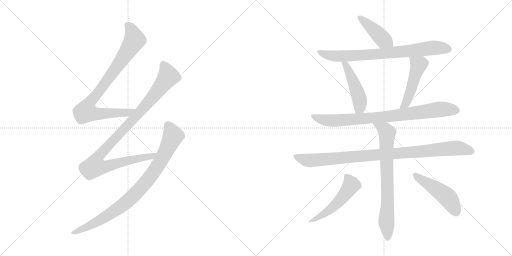
t = 0.00 s
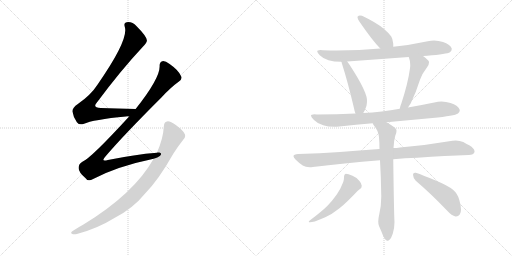
t = 1.98 s
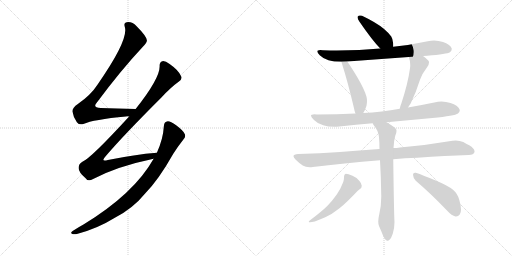
t = 3.96 s
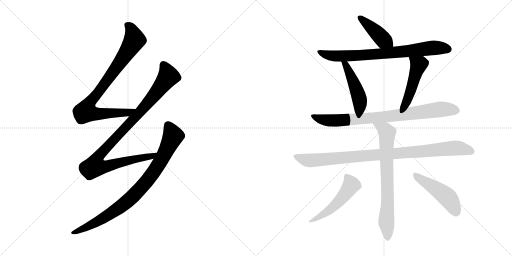
t = 5.94 s
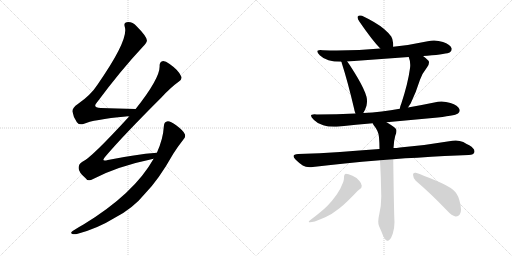
t = 7.92 s
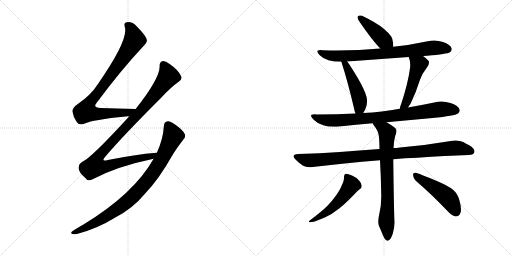
t = 9.90 s

The animated SVG that drew these frames (rendered in a browser with its animation timeline set to each time). Animation: 12 CSS @keyframes rules; one cycle of 9.90 s.

<svg version="1.1" viewBox="0 0 2048 1024" xmlns="http://www.w3.org/2000/svg">
  <g stroke="lightgray" stroke-dasharray="1,1" stroke-width="1" transform="scale(4, 4)">
    <line x1="0" y1="0" x2="256" y2="256"></line>
    <line x1="256" y1="0" x2="0" y2="256"></line>
    <line x1="128" y1="0" x2="128" y2="256"></line>
    <line x1="0" y1="128" x2="256" y2="128"></line>
    <line x1="256" y1="0" x2="512" y2="256"></line>
    <line x1="512" y1="0" x2="256" y2="256"></line>
    <line x1="384" y1="0" x2="384" y2="256"></line>
    <line x1="256" y1="128" x2="512" y2="128"></line>
  </g>
<g transform="scale(1, -1) translate(0, -850)">
   <style type="text/css">
    @keyframes keyframes0 {
      from {
       stroke: black;
       stroke-dashoffset: 866;
       stroke-width: 128;
       }
       74% {
       animation-timing-function: step-end;
       stroke: black;
       stroke-dashoffset: 0;
       stroke-width: 128;
       }
       to {
       stroke: black;
       stroke-width: 1024;
       }
       }
       #make-me-a-hanzi-animation-0 {
         animation: keyframes0 0.954753s both;
         animation-delay: 0.000000s;
         animation-timing-function: linear;
       }
    @keyframes keyframes1 {
      from {
       stroke: black;
       stroke-dashoffset: 1023;
       stroke-width: 128;
       }
       77% {
       animation-timing-function: step-end;
       stroke: black;
       stroke-dashoffset: 0;
       stroke-width: 128;
       }
       to {
       stroke: black;
       stroke-width: 1024;
       }
       }
       #make-me-a-hanzi-animation-1 {
         animation: keyframes1 1.082520s both;
         animation-delay: 0.954753s;
         animation-timing-function: linear;
       }
    @keyframes keyframes2 {
      from {
       stroke: black;
       stroke-dashoffset: 875;
       stroke-width: 128;
       }
       74% {
       animation-timing-function: step-end;
       stroke: black;
       stroke-dashoffset: 0;
       stroke-width: 128;
       }
       to {
       stroke: black;
       stroke-width: 1024;
       }
       }
       #make-me-a-hanzi-animation-2 {
         animation: keyframes2 0.962077s both;
         animation-delay: 2.037273s;
         animation-timing-function: linear;
       }
    @keyframes keyframes3 {
      from {
       stroke: black;
       stroke-dashoffset: 426;
       stroke-width: 128;
       }
       58% {
       animation-timing-function: step-end;
       stroke: black;
       stroke-dashoffset: 0;
       stroke-width: 128;
       }
       to {
       stroke: black;
       stroke-width: 1024;
       }
       }
       #make-me-a-hanzi-animation-3 {
         animation: keyframes3 0.596680s both;
         animation-delay: 2.999350s;
         animation-timing-function: linear;
       }
    @keyframes keyframes4 {
      from {
       stroke: black;
       stroke-dashoffset: 778;
       stroke-width: 128;
       }
       72% {
       animation-timing-function: step-end;
       stroke: black;
       stroke-dashoffset: 0;
       stroke-width: 128;
       }
       to {
       stroke: black;
       stroke-width: 1024;
       }
       }
       #make-me-a-hanzi-animation-4 {
         animation: keyframes4 0.883138s both;
         animation-delay: 3.596030s;
         animation-timing-function: linear;
       }
    @keyframes keyframes5 {
      from {
       stroke: black;
       stroke-dashoffset: 474;
       stroke-width: 128;
       }
       61% {
       animation-timing-function: step-end;
       stroke: black;
       stroke-dashoffset: 0;
       stroke-width: 128;
       }
       to {
       stroke: black;
       stroke-width: 1024;
       }
       }
       #make-me-a-hanzi-animation-5 {
         animation: keyframes5 0.635742s both;
         animation-delay: 4.479168s;
         animation-timing-function: linear;
       }
    @keyframes keyframes6 {
      from {
       stroke: black;
       stroke-dashoffset: 489;
       stroke-width: 128;
       }
       61% {
       animation-timing-function: step-end;
       stroke: black;
       stroke-dashoffset: 0;
       stroke-width: 128;
       }
       to {
       stroke: black;
       stroke-width: 1024;
       }
       }
       #make-me-a-hanzi-animation-6 {
         animation: keyframes6 0.647949s both;
         animation-delay: 5.114910s;
         animation-timing-function: linear;
       }
    @keyframes keyframes7 {
      from {
       stroke: black;
       stroke-dashoffset: 835;
       stroke-width: 128;
       }
       73% {
       animation-timing-function: step-end;
       stroke: black;
       stroke-dashoffset: 0;
       stroke-width: 128;
       }
       to {
       stroke: black;
       stroke-width: 1024;
       }
       }
       #make-me-a-hanzi-animation-7 {
         animation: keyframes7 0.929525s both;
         animation-delay: 5.762859s;
         animation-timing-function: linear;
       }
    @keyframes keyframes8 {
      from {
       stroke: black;
       stroke-dashoffset: 968;
       stroke-width: 128;
       }
       76% {
       animation-timing-function: step-end;
       stroke: black;
       stroke-dashoffset: 0;
       stroke-width: 128;
       }
       to {
       stroke: black;
       stroke-width: 1024;
       }
       }
       #make-me-a-hanzi-animation-8 {
         animation: keyframes8 1.037760s both;
         animation-delay: 6.692384s;
         animation-timing-function: linear;
       }
    @keyframes keyframes9 {
      from {
       stroke: black;
       stroke-dashoffset: 742;
       stroke-width: 128;
       }
       71% {
       animation-timing-function: step-end;
       stroke: black;
       stroke-dashoffset: 0;
       stroke-width: 128;
       }
       to {
       stroke: black;
       stroke-width: 1024;
       }
       }
       #make-me-a-hanzi-animation-9 {
         animation: keyframes9 0.853841s both;
         animation-delay: 7.730144s;
         animation-timing-function: linear;
       }
    @keyframes keyframes10 {
      from {
       stroke: black;
       stroke-dashoffset: 521;
       stroke-width: 128;
       }
       63% {
       animation-timing-function: step-end;
       stroke: black;
       stroke-dashoffset: 0;
       stroke-width: 128;
       }
       to {
       stroke: black;
       stroke-width: 1024;
       }
       }
       #make-me-a-hanzi-animation-10 {
         animation: keyframes10 0.673991s both;
         animation-delay: 8.583985s;
         animation-timing-function: linear;
       }
    @keyframes keyframes11 {
      from {
       stroke: black;
       stroke-dashoffset: 480;
       stroke-width: 128;
       }
       61% {
       animation-timing-function: step-end;
       stroke: black;
       stroke-dashoffset: 0;
       stroke-width: 128;
       }
       to {
       stroke: black;
       stroke-width: 1024;
       }
       }
       #make-me-a-hanzi-animation-11 {
         animation: keyframes11 0.640625s both;
         animation-delay: 9.257976s;
         animation-timing-function: linear;
       }
</style>
<path d="M 542.5 414.5 Q 466.5 417.5 402.5 418.5 Q 368.5 419.5 387.5 440.5 Q 483.5 569.5 570.5 662.5 Q 589.5 680.5 587.5 689.5 Q 586.5 705.5 545.5 746.5 Q 529.5 764.5 506.5 761.5 Q 493.5 760.5 499.5 741.5 Q 514.5 690.5 390.5 512.5 Q 363.5 470.5 311.5 434.5 Q 289.5 419.5 289.5 405.5 Q 292.5 383.5 307.5 361.5 Q 317.5 348.5 333.5 354.5 Q 373.5 372.5 503.5 384.5 Q 509.5 385.5 516.5 384.5 C 546.5 385.5 572.5 413.5 542.5 414.5 Z" fill="lightgray"></path> 
<path d="M 627.5 239.5 Q 539.5 232.5 431.5 210.5 Q 400.5 201.5 422.5 225.5 Q 489.5 304.5 646.5 461.5 Q 683.5 501.5 714.5 523.5 Q 730.5 533.5 724.5 545.5 Q 714.5 569.5 678.5 594.5 Q 660.5 607.5 649.5 605.5 Q 637.5 602.5 638.5 584.5 Q 638.5 535.5 542.5 414.5 L 516.5 384.5 Q 362.5 216.5 329.5 203.5 Q 313.5 194.5 314.5 177.5 Q 314.5 161.5 342.5 137.5 Q 352.5 121.5 372.5 134.5 Q 469.5 185.5 614.5 215.5 C 643.5 221.5 657.5 242.5 627.5 239.5 Z" fill="lightgray"></path> 
<path d="M 614.5 215.5 Q 536.5 76.5 335.5 -46.5 Q 313.5 -58.5 290.5 -73.5 Q 280.5 -80.5 287.5 -84.5 Q 294.5 -88.5 307.5 -85.5 Q 388.5 -64.5 459.5 -20.5 Q 531.5 16.5 580.5 76.5 Q 634.5 131.5 692.5 234.5 Q 711.5 264.5 733.5 292.5 Q 743.5 301.5 739.5 313.5 Q 735.5 326.5 704.5 349.5 Q 682.5 365.5 671.5 365.5 Q 656.5 364.5 655.5 346.5 Q 652.5 294.5 627.5 239.5 L 614.5 215.5 Z" fill="lightgray"></path> 
<path d="M 1573.0 663.5 L 1573.0 675.5 Q 1571.0 695.5 1565.0 704.5 Q 1554.0 719.5 1535.0 735.5 Q 1505.0 760.5 1448.0 787.5 Q 1443.0 788.5 1440.0 788.5 Q 1434.0 788.5 1431.0 784.5 Q 1430.0 783.5 1430.0 781.5 Q 1430.0 775.5 1438.0 763.5 Q 1488.0 690.5 1521.0 656.5 C 1542.0 634.5 1573.0 633.5 1573.0 663.5 Z" fill="lightgray"></path> 
<path d="M 1692.0 626.5 Q 1700.0 627.5 1709.0 627.5 Q 1788.0 634.5 1800.0 641.5 Q 1807.0 647.5 1807.0 654.5 Q 1807.0 656.5 1806.0 658.5 Q 1800.0 672.5 1772.0 682.5 Q 1754.0 688.5 1736.0 688.5 Q 1724.0 688.5 1711.0 685.5 Q 1642.0 670.5 1573.0 663.5 L 1521.0 656.5 Q 1439.0 648.5 1348.0 648.5 Q 1320.0 648.5 1292.0 649.5 Q 1286.0 650.5 1281.0 650.5 Q 1269.0 650.5 1269.0 644.5 Q 1269.0 639.5 1279.0 629.5 Q 1293.0 615.5 1314.0 609.5 Q 1335.0 603.5 1365.0 603.5 L 1389.0 604.5 L 1635.0 622.5 L 1692.0 626.5 Z" fill="lightgray"></path> 
<path d="M 1365.0 603.5 Q 1367.0 601.5 1367.0 598.5 Q 1392.0 520.5 1416.0 417.5 Q 1418.0 405.5 1422.0 396.5 C 1433.0 368.5 1437.0 372.5 1453.0 398.5 Q 1460.0 408.5 1466.0 427.5 Q 1468.0 437.5 1468.0 446.5 Q 1468.0 455.5 1466.0 463.5 Q 1458.0 492.5 1431.0 538.5 Q 1405.0 582.5 1389.0 604.5 C 1372.0 628.5 1354.0 631.5 1365.0 603.5 Z" fill="lightgray"></path> 
<path d="M 1632.0 420.5 L 1643.0 437.5 Q 1664.0 480.5 1680.0 531.5 Q 1688.0 555.5 1709.0 582.5 Q 1716.0 592.5 1716.0 600.5 Q 1716.0 604.5 1714.0 607.5 Q 1705.0 617.5 1692.0 626.5 C 1668.0 644.5 1625.0 650.5 1635.0 622.5 Q 1641.0 607.5 1641.0 590.5 Q 1641.0 584.5 1640.0 577.5 Q 1632.0 517.5 1605.0 435.5 Q 1600.0 424.5 1599.0 415.5 C 1593.0 386.5 1616.0 395.5 1632.0 420.5 Z" fill="lightgray"></path> 
<path d="M 1546.0 361.5 L 1730.0 378.5 Q 1819.0 387.5 1832.0 396.5 Q 1839.0 402.5 1839.0 408.5 Q 1839.0 410.5 1838.0 413.5 Q 1832.0 428.5 1802.0 438.5 Q 1784.0 444.5 1766.0 444.5 Q 1752.0 444.5 1737.0 440.5 Q 1684.0 429.5 1632.0 420.5 L 1599.0 415.5 Q 1563.0 408.5 1527.0 404.5 Q 1489.0 399.5 1453.0 398.5 L 1422.0 396.5 Q 1347.0 392.5 1268.0 392.5 Q 1262.0 393.5 1257.0 393.5 Q 1244.0 393.5 1244.0 387.5 Q 1244.0 381.5 1256.0 370.5 Q 1269.0 356.5 1293.0 349.5 Q 1311.0 343.5 1337.0 343.5 Q 1346.0 343.5 1357.0 344.5 Q 1424.0 351.5 1491.0 357.5 L 1546.0 361.5 Z" fill="lightgray"></path> 
<path d="M 1573.0 213.5 Q 1620.0 218.5 1669.0 219.5 Q 1784.0 227.5 1875.0 230.5 Q 1895.0 230.5 1898.0 242.5 L 1898.0 245.5 Q 1898.0 256.5 1877.0 269.5 Q 1868.0 273.5 1853.0 282.5 Q 1839.0 288.5 1823.0 288.5 Q 1817.0 288.5 1810.0 287.5 Q 1705.0 269.5 1600.0 260.5 Q 1586.0 258.5 1574.0 258.5 L 1518.0 254.5 Q 1435.0 248.5 1360.0 242.5 Q 1280.0 237.5 1193.0 234.5 Q 1174.0 233.5 1174.0 225.5 Q 1174.0 220.5 1183.0 211.5 Q 1196.0 198.5 1211.0 188.5 Q 1222.0 181.5 1239.0 181.5 Q 1245.0 181.5 1251.0 182.5 Q 1373.0 197.5 1520.0 209.5 L 1573.0 213.5 Z" fill="lightgray"></path> 
<path d="M 1520.0 209.5 Q 1524.0 142.5 1525.0 70.5 L 1525.0 62.5 Q 1525.0 25.5 1517.0 -6.5 Q 1513.0 -23.5 1513.0 -35.5 Q 1513.0 -46.5 1516.0 -53.5 Q 1525.0 -73.5 1532.0 -91.5 Q 1539.0 -107.5 1545.0 -110.5 Q 1548.0 -112.5 1551.0 -112.5 Q 1554.0 -112.5 1558.0 -108.5 Q 1565.0 -102.5 1571.0 -84.5 Q 1578.0 -62.5 1578.0 -37.5 Q 1576.0 -11.5 1573.0 213.5 L 1574.0 258.5 Q 1575.0 286.5 1581.0 307.5 Q 1586.0 317.5 1586.0 326.5 Q 1586.0 329.5 1585.0 332.5 Q 1582.0 340.5 1546.0 361.5 C 1520.0 377.5 1475.0 383.5 1491.0 357.5 Q 1492.0 353.5 1495.0 349.5 Q 1515.0 325.5 1516.0 301.5 Q 1518.0 278.5 1518.0 254.5 L 1520.0 209.5 Z" fill="lightgray"></path> 
<path d="M 1373.0 122.5 Q 1362.0 93.5 1347.0 72.5 Q 1328.0 45.5 1309.0 26.5 Q 1288.0 5.5 1239.0 -31.5 Q 1235.0 -34.5 1235.0 -36.5 Q 1235.0 -38.5 1240.0 -38.5 Q 1246.0 -38.5 1259.0 -35.5 Q 1280.0 -27.5 1301.0 -18.5 Q 1328.0 -6.5 1358.0 17.5 Q 1387.0 40.5 1430.0 86.5 Q 1437.0 93.5 1440.0 94.5 Q 1447.0 98.5 1447.0 107.5 Q 1446.0 117.5 1437.0 127.5 Q 1425.0 141.5 1410.0 147.5 Q 1392.0 155.5 1383.0 155.5 Q 1376.0 153.5 1376.0 143.5 L 1376.0 139.5 Q 1376.0 132.5 1373.0 122.5 Z" fill="lightgray"></path> 
<path d="M 1789.0 7.5 Q 1807.0 -12.5 1822.0 -15.5 L 1824.0 -15.5 Q 1833.0 -15.5 1839.0 -7.5 Q 1844.0 -0.5 1844.0 12.5 Q 1844.0 28.5 1837.0 51.5 Q 1830.0 76.5 1812.0 91.5 Q 1791.0 108.5 1745.0 127.5 Q 1691.0 150.5 1663.0 159.5 L 1660.0 159.5 Q 1652.0 159.5 1652.0 151.5 Q 1653.0 136.5 1663.0 127.5 Q 1722.0 77.5 1789.0 7.5 Z" fill="lightgray"></path> 
      <clipPath id="make-me-a-hanzi-clip-0">
      <path d="M 542.5 414.5 Q 466.5 417.5 402.5 418.5 Q 368.5 419.5 387.5 440.5 Q 483.5 569.5 570.5 662.5 Q 589.5 680.5 587.5 689.5 Q 586.5 705.5 545.5 746.5 Q 529.5 764.5 506.5 761.5 Q 493.5 760.5 499.5 741.5 Q 514.5 690.5 390.5 512.5 Q 363.5 470.5 311.5 434.5 Q 289.5 419.5 289.5 405.5 Q 292.5 383.5 307.5 361.5 Q 317.5 348.5 333.5 354.5 Q 373.5 372.5 503.5 384.5 Q 509.5 385.5 516.5 384.5 C 546.5 385.5 572.5 413.5 542.5 414.5 Z" fill="lightgray"></path>
      </clipPath>
      <path clip-path="url(#make-me-a-hanzi-clip-0)" d="M 508.5 749.5 L 525.5 731.5 L 538.5 690.5 L 467.5 582.5 L 351.5 427.5 L 345.5 402.5 L 375.5 395.5 L 490.5 397.5 L 523.5 404.5 L 534.5 413.5 " fill="none" id="make-me-a-hanzi-animation-0" stroke-dasharray="738 1476" stroke-linecap="round"></path>

      <clipPath id="make-me-a-hanzi-clip-1">
      <path d="M 627.5 239.5 Q 539.5 232.5 431.5 210.5 Q 400.5 201.5 422.5 225.5 Q 489.5 304.5 646.5 461.5 Q 683.5 501.5 714.5 523.5 Q 730.5 533.5 724.5 545.5 Q 714.5 569.5 678.5 594.5 Q 660.5 607.5 649.5 605.5 Q 637.5 602.5 638.5 584.5 Q 638.5 535.5 542.5 414.5 L 516.5 384.5 Q 362.5 216.5 329.5 203.5 Q 313.5 194.5 314.5 177.5 Q 314.5 161.5 342.5 137.5 Q 352.5 121.5 372.5 134.5 Q 469.5 185.5 614.5 215.5 C 643.5 221.5 657.5 242.5 627.5 239.5 Z" fill="lightgray"></path>
      </clipPath>
      <path clip-path="url(#make-me-a-hanzi-clip-1)" d="M 653.5 590.5 L 672.5 543.5 L 593.5 441.5 L 407.5 240.5 L 389.5 217.5 L 378.5 185.5 L 406.5 181.5 L 436.5 187.5 L 506.5 207.5 L 603.5 223.5 L 620.5 235.5 " fill="none" id="make-me-a-hanzi-animation-1" stroke-dasharray="895 1790" stroke-linecap="round"></path>

      <clipPath id="make-me-a-hanzi-clip-2">
      <path d="M 614.5 215.5 Q 536.5 76.5 335.5 -46.5 Q 313.5 -58.5 290.5 -73.5 Q 280.5 -80.5 287.5 -84.5 Q 294.5 -88.5 307.5 -85.5 Q 388.5 -64.5 459.5 -20.5 Q 531.5 16.5 580.5 76.5 Q 634.5 131.5 692.5 234.5 Q 711.5 264.5 733.5 292.5 Q 743.5 301.5 739.5 313.5 Q 735.5 326.5 704.5 349.5 Q 682.5 365.5 671.5 365.5 Q 656.5 364.5 655.5 346.5 Q 652.5 294.5 627.5 239.5 L 614.5 215.5 Z" fill="lightgray"></path>
      </clipPath>
      <path clip-path="url(#make-me-a-hanzi-clip-2)" d="M 672.5 348.5 L 692.5 306.5 L 646.5 211.5 L 580.5 117.5 L 513.5 48.5 L 455.5 4.5 L 378.5 -42.5 L 293.5 -80.5 " fill="none" id="make-me-a-hanzi-animation-2" stroke-dasharray="747 1494" stroke-linecap="round"></path>

      <clipPath id="make-me-a-hanzi-clip-3">
      <path d="M 1573.0 663.5 L 1573.0 675.5 Q 1571.0 695.5 1565.0 704.5 Q 1554.0 719.5 1535.0 735.5 Q 1505.0 760.5 1448.0 787.5 Q 1443.0 788.5 1440.0 788.5 Q 1434.0 788.5 1431.0 784.5 Q 1430.0 783.5 1430.0 781.5 Q 1430.0 775.5 1438.0 763.5 Q 1488.0 690.5 1521.0 656.5 C 1542.0 634.5 1573.0 633.5 1573.0 663.5 Z" fill="lightgray"></path>
      </clipPath>
      <path clip-path="url(#make-me-a-hanzi-clip-3)" d="M 1438.0 780.5 L 1533.0 691.5 L 1566.0 669.5 " fill="none" id="make-me-a-hanzi-animation-3" stroke-dasharray="298 596" stroke-linecap="round"></path>

      <clipPath id="make-me-a-hanzi-clip-4">
      <path d="M 1692.0 626.5 Q 1700.0 627.5 1709.0 627.5 Q 1788.0 634.5 1800.0 641.5 Q 1807.0 647.5 1807.0 654.5 Q 1807.0 656.5 1806.0 658.5 Q 1800.0 672.5 1772.0 682.5 Q 1754.0 688.5 1736.0 688.5 Q 1724.0 688.5 1711.0 685.5 Q 1642.0 670.5 1573.0 663.5 L 1521.0 656.5 Q 1439.0 648.5 1348.0 648.5 Q 1320.0 648.5 1292.0 649.5 Q 1286.0 650.5 1281.0 650.5 Q 1269.0 650.5 1269.0 644.5 Q 1269.0 639.5 1279.0 629.5 Q 1293.0 615.5 1314.0 609.5 Q 1335.0 603.5 1365.0 603.5 L 1389.0 604.5 L 1635.0 622.5 L 1692.0 626.5 Z" fill="lightgray"></path>
      </clipPath>
      <path clip-path="url(#make-me-a-hanzi-clip-4)" d="M 1277.0 643.5 L 1303.0 631.5 L 1346.0 625.5 L 1549.0 637.5 L 1732.0 659.5 L 1794.0 653.5 " fill="none" id="make-me-a-hanzi-animation-4" stroke-dasharray="650 1300" stroke-linecap="round"></path>

      <clipPath id="make-me-a-hanzi-clip-5">
      <path d="M 1365.0 603.5 Q 1367.0 601.5 1367.0 598.5 Q 1392.0 520.5 1416.0 417.5 Q 1418.0 405.5 1422.0 396.5 C 1433.0 368.5 1437.0 372.5 1453.0 398.5 Q 1460.0 408.5 1466.0 427.5 Q 1468.0 437.5 1468.0 446.5 Q 1468.0 455.5 1466.0 463.5 Q 1458.0 492.5 1431.0 538.5 Q 1405.0 582.5 1389.0 604.5 C 1372.0 628.5 1354.0 631.5 1365.0 603.5 Z" fill="lightgray"></path>
      </clipPath>
      <path clip-path="url(#make-me-a-hanzi-clip-5)" d="M 1371.0 603.5 L 1383.0 591.5 L 1409.0 536.5 L 1438.0 454.5 L 1439.0 420.5 L 1429.0 404.5 " fill="none" id="make-me-a-hanzi-animation-5" stroke-dasharray="346 692" stroke-linecap="round"></path>

      <clipPath id="make-me-a-hanzi-clip-6">
      <path d="M 1632.0 420.5 L 1643.0 437.5 Q 1664.0 480.5 1680.0 531.5 Q 1688.0 555.5 1709.0 582.5 Q 1716.0 592.5 1716.0 600.5 Q 1716.0 604.5 1714.0 607.5 Q 1705.0 617.5 1692.0 626.5 C 1668.0 644.5 1625.0 650.5 1635.0 622.5 Q 1641.0 607.5 1641.0 590.5 Q 1641.0 584.5 1640.0 577.5 Q 1632.0 517.5 1605.0 435.5 Q 1600.0 424.5 1599.0 415.5 C 1593.0 386.5 1616.0 395.5 1632.0 420.5 Z" fill="lightgray"></path>
      </clipPath>
      <path clip-path="url(#make-me-a-hanzi-clip-6)" d="M 1642.0 619.5 L 1675.0 592.5 L 1635.0 463.5 L 1622.0 435.5 L 1604.0 419.5 " fill="none" id="make-me-a-hanzi-animation-6" stroke-dasharray="361 722" stroke-linecap="round"></path>

      <clipPath id="make-me-a-hanzi-clip-7">
      <path d="M 1546.0 361.5 L 1730.0 378.5 Q 1819.0 387.5 1832.0 396.5 Q 1839.0 402.5 1839.0 408.5 Q 1839.0 410.5 1838.0 413.5 Q 1832.0 428.5 1802.0 438.5 Q 1784.0 444.5 1766.0 444.5 Q 1752.0 444.5 1737.0 440.5 Q 1684.0 429.5 1632.0 420.5 L 1599.0 415.5 Q 1563.0 408.5 1527.0 404.5 Q 1489.0 399.5 1453.0 398.5 L 1422.0 396.5 Q 1347.0 392.5 1268.0 392.5 Q 1262.0 393.5 1257.0 393.5 Q 1244.0 393.5 1244.0 387.5 Q 1244.0 381.5 1256.0 370.5 Q 1269.0 356.5 1293.0 349.5 Q 1311.0 343.5 1337.0 343.5 Q 1346.0 343.5 1357.0 344.5 Q 1424.0 351.5 1491.0 357.5 L 1546.0 361.5 Z" fill="lightgray"></path>
      </clipPath>
      <path clip-path="url(#make-me-a-hanzi-clip-7)" d="M 1252.0 386.5 L 1270.0 376.5 L 1305.0 369.5 L 1362.0 368.5 L 1552.0 384.5 L 1770.0 414.5 L 1825.0 408.5 " fill="none" id="make-me-a-hanzi-animation-7" stroke-dasharray="707 1414" stroke-linecap="round"></path>

      <clipPath id="make-me-a-hanzi-clip-8">
      <path d="M 1573.0 213.5 Q 1620.0 218.5 1669.0 219.5 Q 1784.0 227.5 1875.0 230.5 Q 1895.0 230.5 1898.0 242.5 L 1898.0 245.5 Q 1898.0 256.5 1877.0 269.5 Q 1868.0 273.5 1853.0 282.5 Q 1839.0 288.5 1823.0 288.5 Q 1817.0 288.5 1810.0 287.5 Q 1705.0 269.5 1600.0 260.5 Q 1586.0 258.5 1574.0 258.5 L 1518.0 254.5 Q 1435.0 248.5 1360.0 242.5 Q 1280.0 237.5 1193.0 234.5 Q 1174.0 233.5 1174.0 225.5 Q 1174.0 220.5 1183.0 211.5 Q 1196.0 198.5 1211.0 188.5 Q 1222.0 181.5 1239.0 181.5 Q 1245.0 181.5 1251.0 182.5 Q 1373.0 197.5 1520.0 209.5 L 1573.0 213.5 Z" fill="lightgray"></path>
      </clipPath>
      <path clip-path="url(#make-me-a-hanzi-clip-8)" d="M 1181.0 224.5 L 1243.0 208.5 L 1819.0 258.5 L 1887.0 244.5 " fill="none" id="make-me-a-hanzi-animation-8" stroke-dasharray="840 1680" stroke-linecap="round"></path>

      <clipPath id="make-me-a-hanzi-clip-9">
      <path d="M 1520.0 209.5 Q 1524.0 142.5 1525.0 70.5 L 1525.0 62.5 Q 1525.0 25.5 1517.0 -6.5 Q 1513.0 -23.5 1513.0 -35.5 Q 1513.0 -46.5 1516.0 -53.5 Q 1525.0 -73.5 1532.0 -91.5 Q 1539.0 -107.5 1545.0 -110.5 Q 1548.0 -112.5 1551.0 -112.5 Q 1554.0 -112.5 1558.0 -108.5 Q 1565.0 -102.5 1571.0 -84.5 Q 1578.0 -62.5 1578.0 -37.5 Q 1576.0 -11.5 1573.0 213.5 L 1574.0 258.5 Q 1575.0 286.5 1581.0 307.5 Q 1586.0 317.5 1586.0 326.5 Q 1586.0 329.5 1585.0 332.5 Q 1582.0 340.5 1546.0 361.5 C 1520.0 377.5 1475.0 383.5 1491.0 357.5 Q 1492.0 353.5 1495.0 349.5 Q 1515.0 325.5 1516.0 301.5 Q 1518.0 278.5 1518.0 254.5 L 1520.0 209.5 Z" fill="lightgray"></path>
      </clipPath>
      <path clip-path="url(#make-me-a-hanzi-clip-9)" d="M 1498.0 356.5 L 1548.0 319.5 L 1551.0 46.5 L 1545.0 -32.5 L 1551.0 -103.5 " fill="none" id="make-me-a-hanzi-animation-9" stroke-dasharray="614 1228" stroke-linecap="round"></path>

      <clipPath id="make-me-a-hanzi-clip-10">
      <path d="M 1373.0 122.5 Q 1362.0 93.5 1347.0 72.5 Q 1328.0 45.5 1309.0 26.5 Q 1288.0 5.5 1239.0 -31.5 Q 1235.0 -34.5 1235.0 -36.5 Q 1235.0 -38.5 1240.0 -38.5 Q 1246.0 -38.5 1259.0 -35.5 Q 1280.0 -27.5 1301.0 -18.5 Q 1328.0 -6.5 1358.0 17.5 Q 1387.0 40.5 1430.0 86.5 Q 1437.0 93.5 1440.0 94.5 Q 1447.0 98.5 1447.0 107.5 Q 1446.0 117.5 1437.0 127.5 Q 1425.0 141.5 1410.0 147.5 Q 1392.0 155.5 1383.0 155.5 Q 1376.0 153.5 1376.0 143.5 L 1376.0 139.5 Q 1376.0 132.5 1373.0 122.5 Z" fill="lightgray"></path>
      </clipPath>
      <path clip-path="url(#make-me-a-hanzi-clip-10)" d="M 1387.0 145.5 L 1405.0 110.5 L 1382.0 75.5 L 1317.0 10.5 L 1276.0 -18.5 L 1238.0 -35.5 " fill="none" id="make-me-a-hanzi-animation-10" stroke-dasharray="393 786" stroke-linecap="round"></path>

      <clipPath id="make-me-a-hanzi-clip-11">
      <path d="M 1789.0 7.5 Q 1807.0 -12.5 1822.0 -15.5 L 1824.0 -15.5 Q 1833.0 -15.5 1839.0 -7.5 Q 1844.0 -0.5 1844.0 12.5 Q 1844.0 28.5 1837.0 51.5 Q 1830.0 76.5 1812.0 91.5 Q 1791.0 108.5 1745.0 127.5 Q 1691.0 150.5 1663.0 159.5 L 1660.0 159.5 Q 1652.0 159.5 1652.0 151.5 Q 1653.0 136.5 1663.0 127.5 Q 1722.0 77.5 1789.0 7.5 Z" fill="lightgray"></path>
      </clipPath>
      <path clip-path="url(#make-me-a-hanzi-clip-11)" d="M 1662.0 150.5 L 1791.0 60.5 L 1824.0 2.5 " fill="none" id="make-me-a-hanzi-animation-11" stroke-dasharray="352 704" stroke-linecap="round"></path>

</g>
</svg>
